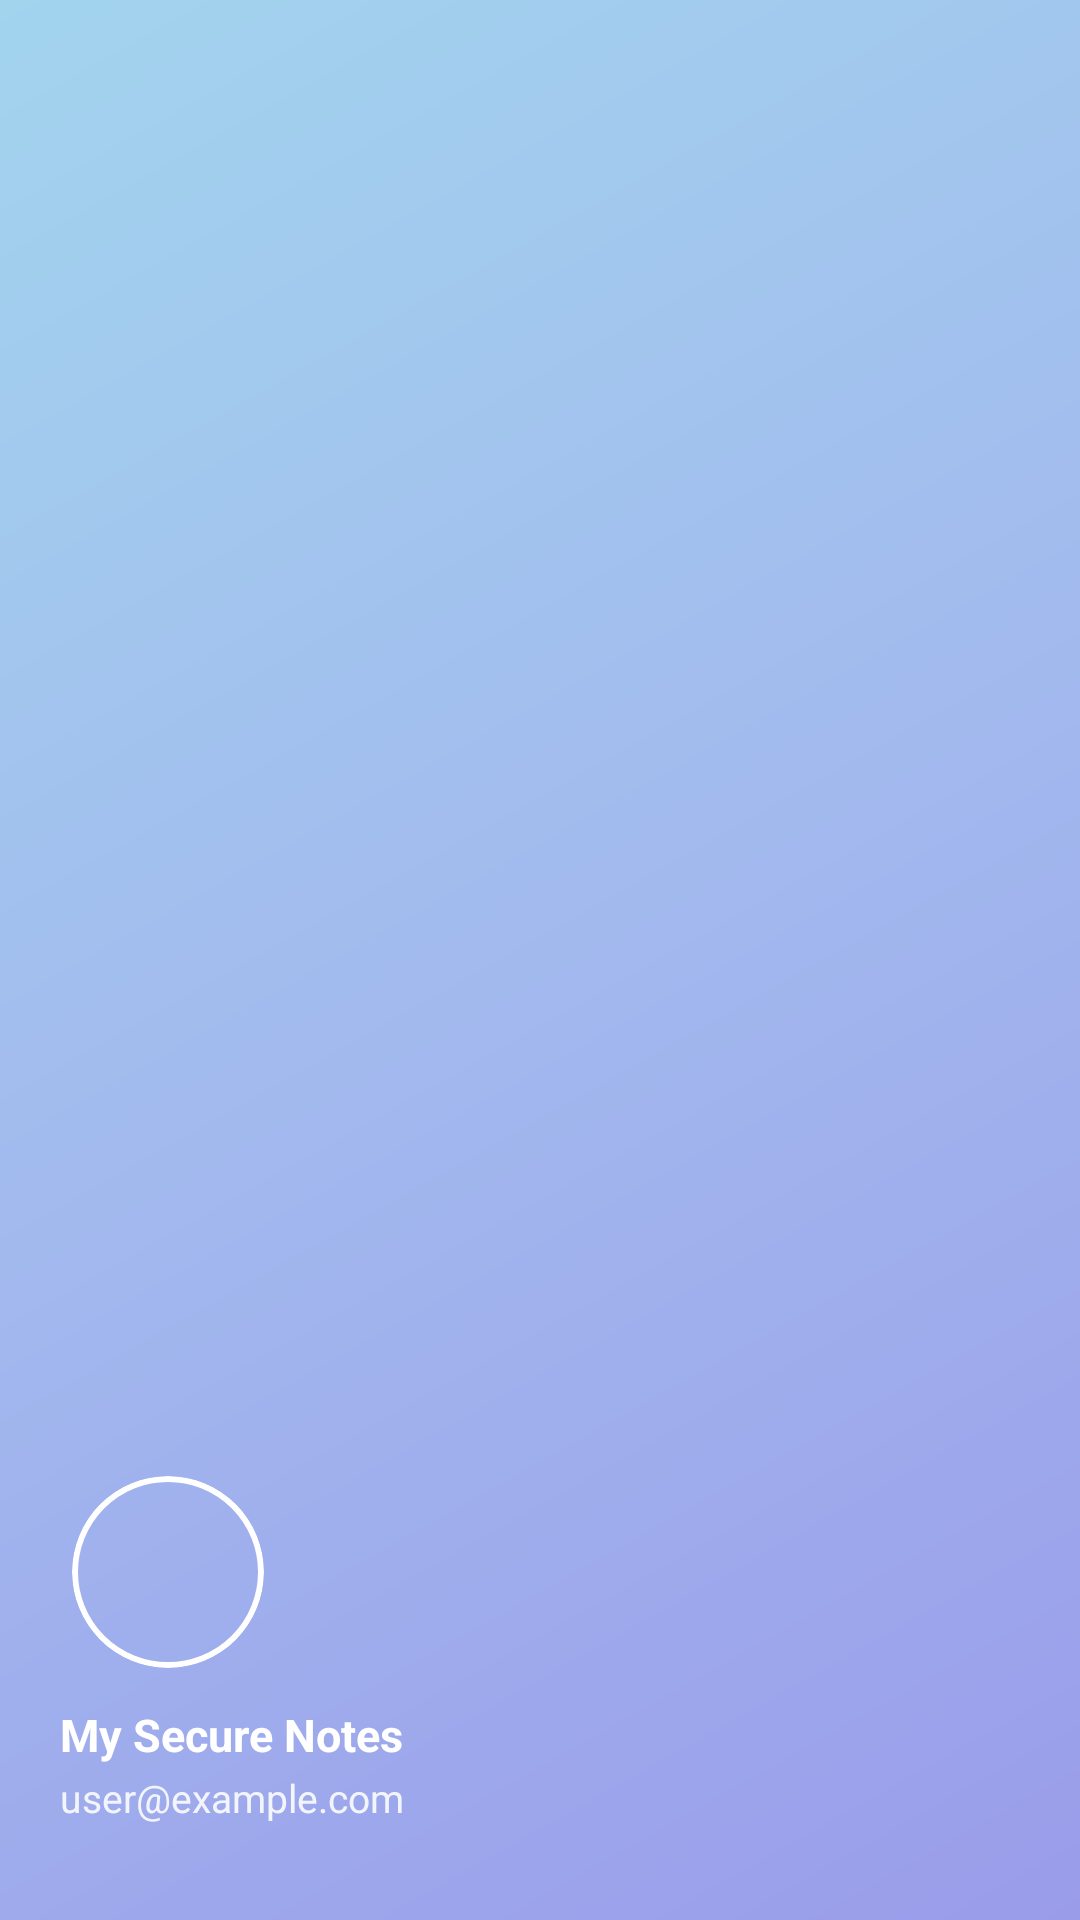

Produce the Android XML layout that renders to this screen, including the resource entries it uses.
<!-- AndroidManifest.xml: application theme Theme.SecureNote -->
<!-- res/layout/nav_header.xml -->
<?xml version="1.0" encoding="utf-8"?>
<LinearLayout
    xmlns:android="http://schemas.android.com/apk/res/android"
    android:layout_width="match_parent"
    android:layout_height="200dp"
    android:orientation="vertical"
    android:gravity="bottom"
    android:paddingStart="20dp"
    android:paddingEnd="20dp"
    android:paddingTop="24dp"
    android:paddingBottom="32dp"
    android:background="@drawable/nav_header_background">

    <ImageView
        android:id="@+id/ivHeaderAvatar"
        android:layout_width="64dp"
        android:layout_height="64dp"
        android:layout_marginStart="4dp"
        android:src="@drawable/ic_person"
        android:scaleType="centerCrop"
        android:background="@drawable/circle_background"
        android:clipToOutline="true" />

    <TextView
        android:id="@+id/tvHeaderName"
        android:layout_width="wrap_content"
        android:layout_height="wrap_content"
        android:layout_marginTop="12dp"
        android:text="My Secure Notes"
        android:textColor="@android:color/white"
        android:textStyle="bold"
        android:textSize="15sp"
        android:maxLines="1"
        android:ellipsize="end" />

    <TextView
        android:id="@+id/tvHeaderEmail"
        android:layout_width="wrap_content"
        android:layout_height="wrap_content"
        android:layout_marginTop="2dp"
        android:text="user@example.com"
        android:textColor="#E0FFFFFF"
        android:textSize="13sp"
        android:maxLines="2"
        android:ellipsize="end" />

</LinearLayout>
<!-- resources referenced by this layout -->
<resources>
  <!-- drawable circle_background (drawable) -->
  <?xml version="1.0" encoding="utf-8"?>
  <shape xmlns:android="http://schemas.android.com/apk/res/android"
      android:shape="oval">
  
      
      <solid android:color="@android:color/transparent" />
  
      
      <stroke
          android:width="2dp"
          android:color="#FFFFFF" />
  
  </shape>
  <!-- drawable nav_header_background (drawable) -->
  <?xml version="1.0" encoding="utf-8"?>
  <shape xmlns:android="http://schemas.android.com/apk/res/android">
      <gradient
          android:angle="135"
          android:startColor="#9A9CEA"
          android:centerColor="#A2B9EE"
          android:endColor="#A2D4EE"
          android:type="linear" />
  </shape>
  <style name="Theme.SecureNote" parent="Theme.Material3.Light.NoActionBar">
  
          
          <item name="colorPrimary">@color/peri_primary</item>
          <item name="colorPrimaryContainer">@color/peri_primary_dark</item>
          <item name="colorSecondary">@color/peri_secondary</item>
          <item name="colorTertiary">@color/peri_accent</item>
  
          
          <item name="android:colorBackground">@color/background_light</item>
          <item name="colorSurface">@color/background_light</item>
  
          
          <item name="android:textColor">@color/text_primary</item>
  
          
          <item name="android:statusBarColor">@color/peri_primary</item>
          <item name="android:navigationBarColor">@color/background_light</item>
  
          
          <item name="toolbarStyle">@style/Widget.Toolbar.SecureNote</item>
  
          
          <item name="materialButtonStyle">@style/Widget.Button.SecureNote</item>
          <item name="textInputStyle">@style/Widget.TextInputLayout.SecureNote</item>
  
      </style>
  <color name="peri_primary">#7C84F3</color>
  <color name="peri_primary_dark">#5B63D5</color>
  <color name="peri_secondary">#9BA3FF</color>
  <color name="peri_accent">#9FA8FF</color>
  <color name="background_light">#F8F9FE</color>
  <color name="text_primary">#2B2D42</color>
  <style name="Widget.Toolbar.SecureNote" parent="Widget.Material3.Toolbar">
          <item name="android:background">@color/peri_primary</item>
          <item name="titleTextColor">@android:color/white</item>
          <item name="subtitleTextColor">@android:color/white</item>
      </style>
  <style name="Widget.Button.SecureNote" parent="Widget.Material3.Button">
          <item name="android:textColor">@android:color/white</item>
          <item name="backgroundTint">@color/peri_primary</item>
          <item name="cornerRadius">24dp</item>
      </style>
  <style name="Widget.TextInputLayout.SecureNote" parent="Widget.Material3.TextInputLayout.OutlinedBox">
          <item name="boxStrokeColor">@color/peri_primary</item>
          <item name="hintTextColor">@color/text_secondary</item>
          <item name="android:textColor">@color/text_primary</item>
      </style>
  <color name="text_secondary">#6B7280</color>
</resources>
